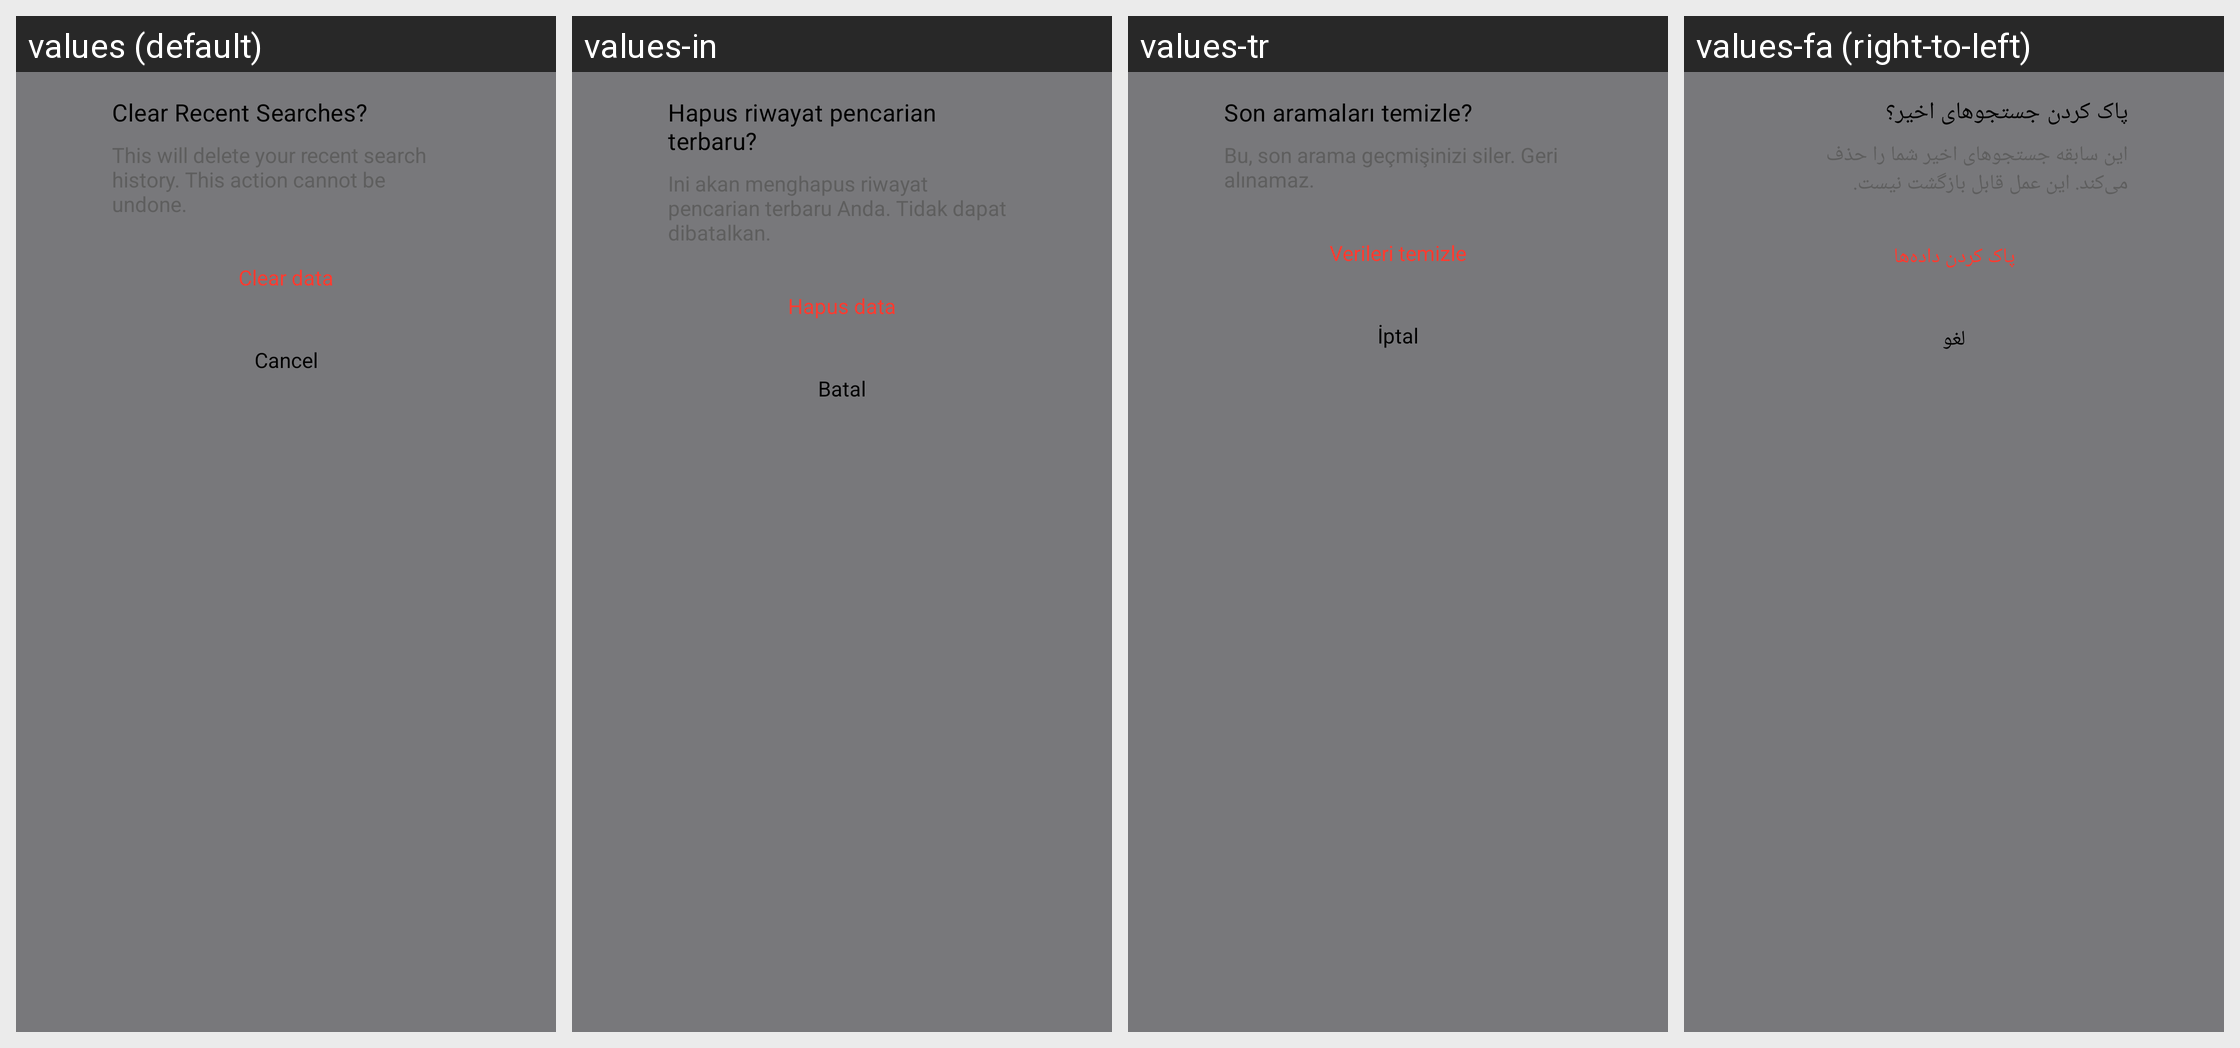

The Android screen above is rendered under several locales of the same app. Produce the string resources it draws, with the default and per-locale values.
Android screen res/layout/delete_history_floating_dialog.xml rendered under 4 locales, left to right: values (default), values-in, values-tr, values-fa (right-to-left). Device: Nexus 5 (rendered at 1080×1920; each locale shown at half size, 540×960, under a caption strip naming it); theme AppTheme.
Other locales in the repository, not shown: values-ar, values-hi, values-ja, values-ko, values-pt, values-th, values-vi.
Strings drawn on this screen, with the default value and each locale's value (text and hints the layout hard-codes, and strings that could not be matched under every locale, appear in the picture but are not listed):

clear_recent_searches
  values: Clear Recent Searches?
  values-in: Hapus riwayat pencarian terbaru?
  values-tr: Son aramaları temizle?
  values-fa: پاک کردن جستجوهای اخیر؟

cancel
  values: Cancel
  values-in: Batal
  values-tr: İptal
  values-fa: لغو

clear_data
  values: Clear data
  values-in: Hapus data
  values-tr: Verileri temizle
  values-fa: پاک کردن داده‌ها
